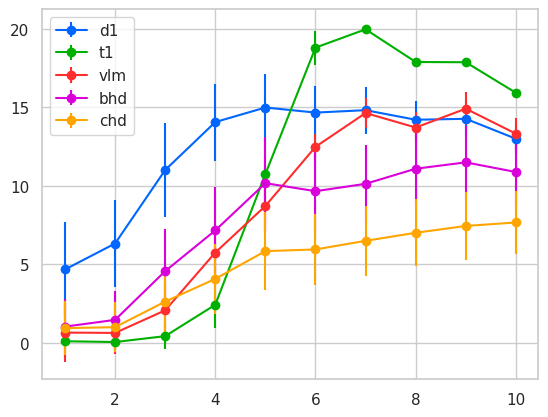

This chart was generated by the following Python code: (Note: this script raises an exception after producing the figure.)
import numpy as np
import matplotlib.pyplot as plt
import seaborn as sns
import copy

max_steps = 150

def normalize(data, baseline):
    new_data = copy.deepcopy(data)

    for i in range(len(data)):
        new_data[i]['mean'] =( (data[i]['mean'] - baseline[i]['mean'])  )/ baseline[i]['std']

        # new_data[i]['mean'] = data[i]['mean'] 

        new_data[i]['std'] = data[i]['std'] / baseline[i]['std'] / 5
    return new_data

def avg(data, idx=[0,1,2]):
    new_data = copy.deepcopy(data[0])
    for i in idx:
        new_data['mean'] = np.zeros_like(data[i]['mean'])
        new_data['std'] = np.zeros_like(data[i]['std'])

    for i in idx:
        new_data['mean'] += data[i]['mean']
        new_data['std'] += data[i]['std']
    new_data['mean'] /= len(idx)
    new_data['std'] /= len(idx)
    return new_data


baseline = [
    {'mean': np.array([2.5, 7.6, 12.0, 16.8, 21.2, 27.0, 31.3, 36.2, 37.8, 42.7]), 'std': np.array([2.03, 2.8, 3.35, 4.05, 4.16, 4.69, 4.74, 5.05, 4.89, 5.23])},
    {'mean': np.array([3.2, 8.9, 13.9, 19.5, 24.5, 31.0, 36.0, 41.4, 43.7, 49.1]), 'std': np.array([2.55, 3.64, 4.3, 5.14, 5.3, 5.9, 6.09, 6.48, 6.41, 6.76])},
    {'mean': np.array([3.8, 10.3, 15.8, 22.1, 27.9, 34.9, 40.5, 46.5, 49.5, 55.5]), 'std': np.array([2.85, 4.03, 4.85, 5.76, 5.94, 6.56, 6.7, 7.16, 7.09, 7.61])},
    {'mean': np.array([2.6, 7.4, 12.1, 16.7, 21.4, 26.3, 31.7, 35.8, 38.0, 42.8]), 'std': np.array([2.05, 2.9, 3.32, 4.06, 4.3, 4.65, 4.81, 4.98, 4.97, 5.28])},
    {'mean': np.array([3.2, 8.7, 13.9, 19.2, 24.6, 30.2, 36.2, 40.9, 43.7, 49.1]), 'std': np.array([2.55, 3.6, 4.21, 5.05, 5.38, 5.78, 6.0, 6.31, 6.4, 6.83])},
    {'mean': np.array([3.8, 10.0, 15.8, 21.7, 27.8, 34.0, 40.7, 45.9, 49.3, 55.4]), 'std': np.array([2.83, 4.0, 4.66, 5.53, 5.89, 6.27, 6.54, 6.92, 7.05, 7.48])}
]

diffuser = [
    {'mean': np.array([5.5, 13.0, 32.5, 54.5, 77.1, 85.2, 91.4, 101.8, 103.1, 108.1]), 'std': np.array([21.73, 28.8, 50.2, 61.08, 64.64, 62.58, 59.99, 57.34, 56.07, 53.12])},
    {'mean': np.array([13.8, 31.5, 64.4, 97.6, 110.1, 128.9, 133.5, 140.9, 142.5, 144.9]), 'std': np.array([39.11, 53.12, 66.9, 64.95, 53.93, 45.93, 40.35, 30.5, 27.32, 22.37])},
    {'mean': np.array([27.7, 54.0, 89.3, 123.9, 119.2, 133.2, 146.1, 148.7, 149.0, 149.2]), 'std': np.array([54.99, 65.65, 67.67, 52.21, 34.92, 27.3, 20.25, 11.7, 9.9, 8.76])},
    {'mean': np.array([4.3, 14.6, 24.2, 48.8, 89.6, 78.4, 86.8, 100.3, 102.0, 106.5]), 'std': np.array([17.44, 32.44, 51.92, 62.91, 64.88, 62.48, 59.44, 55.1, 53.58, 50.29])},
    {'mean': np.array([6.9, 21.0, 42.8, 56.4, 75.4, 104.5, 128.7, 135.0, 136.2, 137.0]), 'std': np.array([47.63, 60.45, 68.46, 62.4, 50.12, 40.41, 34.22, 22.94, 19.72, 17.18])},
    {'mean': np.array([10.7, 47.1, 51.2, 57.5, 79.3, 103.4, 136.0, 138.1, 138.8, 139.1]), 'std': np.array([58.46, 69.57, 65.47, 49.47, 35.0, 27.09, 20.68, 13.87, 10.94, 9.31])}
]

trans = [
    {'mean': np.array([2.4, 7.2, 11.8, 19.8, 47.1, 116.8, 149.5, 150.0, 150.0, 150.0]), 'std': np.array([1.77, 2.52, 6.83, 22.36, 52.7, 55.58, 7.48, 0.0, 0.0, 0.0])},
    {'mean': np.array([3.4, 9.1, 15.7, 30.9, 88.2, 148.7, 150.0, 150.0, 150.0, 150.0]), 'std': np.array([6.99, 10.48, 19.5, 39.91, 63.94, 12.55, 0.0, 0.0, 0.0, 0.0])},
    {'mean': np.array([4.6, 11.3, 20.3, 47.0, 111.1, 148.4, 149.3, 149.3, 149.3, 149.3]), 'std': np.array([10.63, 14.41, 26.06, 52.75, 58.03, 14.53, 10.61, 10.61, 10.61, 10.61])},
    {'mean': np.array([2.6, 7.4, 12.6, 22.3, 54.4, 126.5, 149.8, 150.0, 150.0, 150.0]), 'std': np.array([4.13, 5.52, 10.87, 27.99, 57.21, 49.32, 5.13, 1.51, 1.51, 1.51])},
    {'mean': np.array([2.6, 7.4, 12.6, 22.3, 54.4, 126.5, 149.8, 150.0, 150.0, 150.0]), 'std': np.array([4.13, 5.52, 10.87, 27.99, 57.21, 49.32, 5.13, 1.51, 1.51, 1.51])},
    {'mean': np.array([2.6, 7.4, 12.6, 22.3, 54.4, 126.5, 149.8, 150.0, 150.0, 150.0]), 'std': np.array([4.13, 5.52, 10.87, 27.99, 57.21, 49.32, 5.13, 1.51, 1.51, 1.51])}
]

# VLM
vlm = [
    {'mean': np.array([7.5, 17.3, 25.5, 31.1, 60.1, 90.8, 108.6, 113.3, 125.1, 125.3]), 'std': np.array([1.64, 2.12, 22.34, 24.05, 25.42, 24.47, 31.39, 41.13, 41.37, 44.88])},
    {'mean': np.array([3.1, 6.0, 24.1, 86.0, 98.3, 150.0, 150.0, 150.0, 150.0, 150.0]), 'std': np.array([68.15, 69.76, 64.3, 59.37, 56.76, 0.0, 0.0, 0.0, 0.0, 0.0])},
    {'mean': np.array([2.5, 7.2, 14.9, 26.6, 45.0, 59.0, 100.0, 111.7, 122.5, 125.8]), 'std': np.array([1.66, 2.29, 20.78, 35.5, 49.62, 48.93, 48.82, 46.01, 51.2, 49.88])},
    {'mean': np.array([2.5, 7.3, 23.6, 31.4, 51.3, 147.5, 147.5, 147.7, 148.4, 148.5]), 'std': np.array([1.65, 2.13, 28.81, 28.65, 41.41, 17.56, 17.14, 16.21, 13.3, 12.73])},
    {'mean': np.array([2.7, 8.2, 30.5, 46.0, 64.3, 150.0, 150.0, 150.0, 150.0, 150.0]), 'std': np.array([2.0, 11.51, 45.68, 52.54, 53.42, 0.0, 0.0, 0.0, 0.0, 0.0])},
    {'mean': np.array([2.6, 7.3, 18.5, 28.3, 52.7, 113.6, 114.6, 116.4, 150.0, 150.0]), 'std': np.array([1.65, 2.24, 29.63, 38.18, 51.8, 56.39, 54.75, 52.07, 0.0, 0.0])}
]

# BHD
bhd = [ 
    {'mean': np.array([4.6, 11.7, 27.3, 45.8, 63.5, 72.3, 79.3, 92.2, 94.0, 99.6]), 'std': np.array([18.03, 25.67, 44.53, 56.2, 61.31, 60.64, 58.87, 58.15, 56.92, 54.42])},
    {'mean': np.array([5.3, 13.6, 30.4, 51.2, 70.5, 78.6, 86.8, 99.7, 101.8, 107.8]), 'std': np.array([20.75, 30.38, 48.14, 59.26, 63.34, 61.8, 59.73, 57.55, 56.19, 53.18])}

]

chd = [
    {'mean': np.array([4.4, 10.4, 20.8, 33.3, 45.5, 54.9, 62.1, 71.6, 74.2, 82.8]), 'std': np.array([17.44, 22.04, 35.28, 45.41, 51.53, 53.37, 52.82, 54.19, 53.4, 52.91])},    
    {'mean': np.array([4.5, 12.1, 23.4, 40.2, 56.4, 65.7, 73.7, 84.9, 87.7, 94.2]), 'std': np.array([18.04, 26.76, 39.41, 51.88, 58.28, 58.59, 57.53, 57.6, 56.58, 54.52])}
]


diffuser = normalize(diffuser, baseline)
trans = normalize(trans, baseline)
vlm = normalize(vlm, baseline)
bhd = normalize(bhd, baseline)
chd = normalize(chd, baseline)

diffuser_single = avg(diffuser, [0, 1, 2])
trans_single = avg(trans, [0, 1, 2])
vlm_single = avg(vlm, [0, 1, 2])
bhd_single = avg(bhd, [0])
chd_single = avg(chd, [0])

print('diffuser', diffuser)
print('bhd', bhd)

print('*'*10)
print('diffuser_single', diffuser_single)
print('bhd_single', bhd_single)

diffuser_multi = avg(diffuser, [3, 4, 5])
trans_multi = avg(trans, [3, 4, 5])
vlm_multi = avg(vlm, [3, 4, 5])
bhd_multi = avg(bhd, [1])
chd_multi = avg(chd, [1])

sns.set(style="whitegrid") 
x = range(1, 11)


blue_color = '#0066FF'
green_color = '#00B000'
red_color = '#FF2D2D'
purple_color = '#DA00DA'
orange_color = '#FFA500'


plt.figure()
plt.errorbar(x, diffuser_single['mean'], yerr=diffuser_single['std'], label='d1', color=blue_color, fmt='-o')
plt.errorbar(x, trans_single['mean'], yerr=trans_single['std'], label='t1', color=green_color, fmt='-o')
plt.errorbar(x, vlm_single['mean'], yerr=vlm_single['std'], label='vlm', color=red_color, fmt='-o')
plt.errorbar(x, bhd_single['mean'], yerr=bhd_single['std'], label='bhd', color=purple_color, fmt='-o')
plt.errorbar(x, chd_single['mean'], yerr=chd_single['std'], label='chd', color=orange_color, fmt='-o')
plt.legend()
plt.savefig('temp/single.png')
plt.savefig('temp/single.svg')


plt.figure()
plt.errorbar(x, diffuser_multi['mean'], yerr=diffuser_multi['std'], label='d1', color=blue_color, fmt='-o')
plt.errorbar(x, trans_multi['mean'], yerr=trans_multi['std'], label='t1', color=green_color, fmt='-o')
plt.errorbar(x, vlm_multi['mean'], yerr=vlm_multi['std'], label='vlm', color=red_color, fmt='-o')
plt.errorbar(x, bhd_multi['mean'], yerr=bhd_multi['std'], label='bhd', color=purple_color, fmt='-o')
plt.errorbar(x, chd_multi['mean'], yerr=chd_multi['std'], label='chd', color=orange_color, fmt='-o')
plt.legend()
plt.savefig('temp/multi.png')
plt.savefig('temp/multi.svg')


# Single plot
plt.figure()

# Fill between for each dataset
plt.fill_between(x, diffuser_single['mean'] - diffuser_single['std'], diffuser_single['mean'] + diffuser_single['std'], color=blue_color, alpha=0.1, label='d1 (error)')
plt.plot(x, diffuser_single['mean'], label='d1', color=blue_color, marker='o')

plt.fill_between(x, trans_single['mean'] - trans_single['std'], trans_single['mean'] + trans_single['std'], color=green_color, alpha=0.1, label='t1 (error)')
plt.plot(x, trans_single['mean'], label='t1', color=green_color, marker='o')

plt.fill_between(x, vlm_single['mean'] - vlm_single['std'], vlm_single['mean'] + vlm_single['std'], color=red_color, alpha=0.1, label='vlm (error)')
plt.plot(x, vlm_single['mean'], label='vlm', color=red_color, marker='o')

plt.fill_between(x, bhd_single['mean'] - bhd_single['std'], bhd_single['mean'] + bhd_single['std'], color=purple_color, alpha=0.1, label='bhd (error)')
plt.plot(x, bhd_single['mean'], label='bhd', color=purple_color, marker='o')

plt.fill_between(x, chd_single['mean'] - chd_single['std'], chd_single['mean'] + chd_single['std'], color=orange_color, alpha=0.1, label='chd (error)')
plt.plot(x, chd_single['mean'], label='chd', color=orange_color, marker='o')

# Add legend and save figure
# plt.legend()
plt.savefig('temp/single_fill_between.png')
plt.savefig('temp/single_fill_between.svg')

# Multi plot
plt.figure()

# Fill between for each dataset
plt.fill_between(x, diffuser_multi['mean'] - diffuser_multi['std'], diffuser_multi['mean'] + diffuser_multi['std'], color=blue_color, alpha=0.1, label='d1 (error)')
plt.plot(x, diffuser_multi['mean'], label='d1', color=blue_color, marker='o')

plt.fill_between(x, trans_multi['mean'] - trans_multi['std'], trans_multi['mean'] + trans_multi['std'], color=green_color, alpha=0.1, label='t1 (error)')
plt.plot(x, trans_multi['mean'], label='t1', color=green_color, marker='o')

plt.fill_between(x, vlm_multi['mean'] - vlm_multi['std'], vlm_multi['mean'] + vlm_multi['std'], color=red_color, alpha=0.1, label='vlm (error)')
plt.plot(x, vlm_multi['mean'], label='vlm', color=red_color, marker='o')

plt.fill_between(x, bhd_multi['mean'] - bhd_multi['std'], bhd_multi['mean'] + bhd_multi['std'], color=purple_color, alpha=0.1, label='bhd (error)')
plt.plot(x, bhd_multi['mean'], label='bhd', color=purple_color, marker='o')

plt.fill_between(x, chd_multi['mean'] - chd_multi['std'], chd_multi['mean'] + chd_multi['std'], color=orange_color, alpha=0.1, label='chd (error)')
plt.plot(x, chd_multi['mean'], label='chd', color=orange_color, marker='o')

# Add legend and save figure
# plt.legend()
plt.savefig('temp/multi_fill_between.png')
plt.savefig('temp/multi_fill_between.svg')
